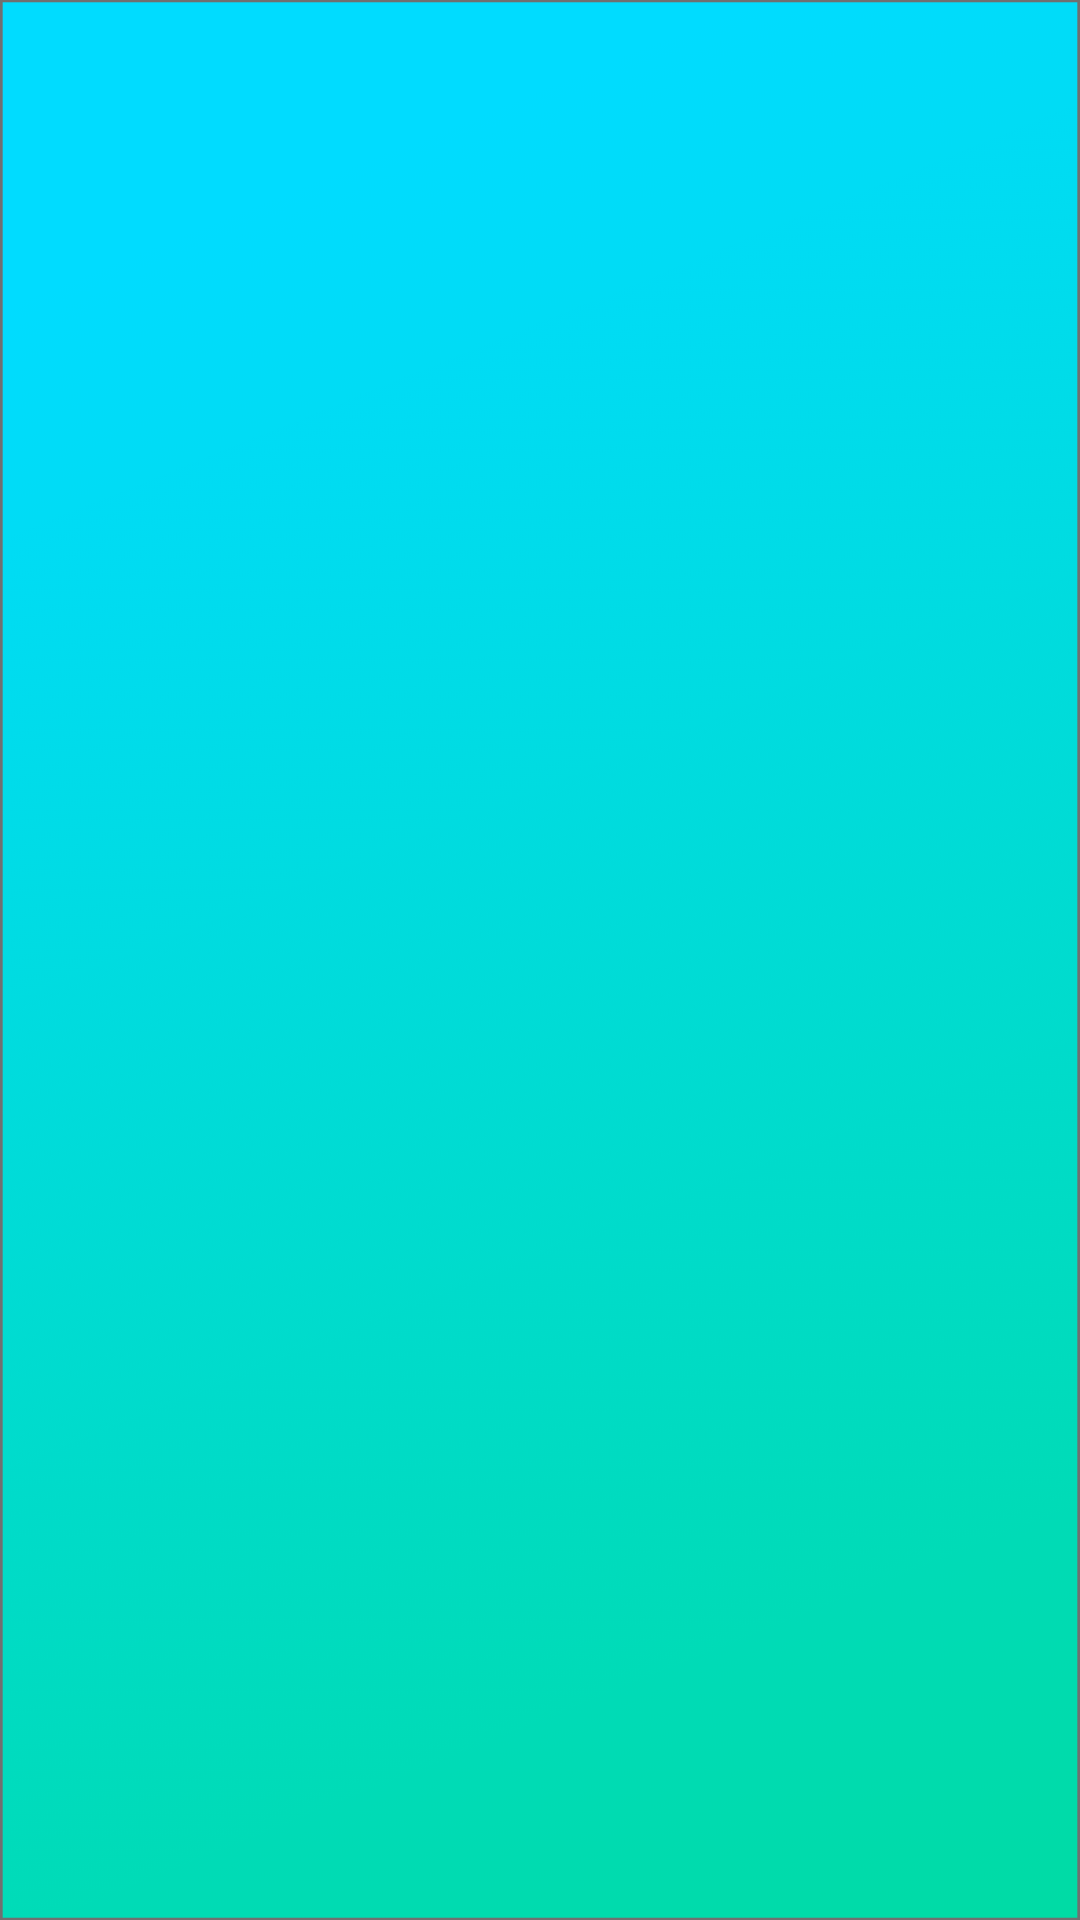

Reconstruct the res/layout file that produces this screen, plus the resources it refers to.
<!-- AndroidManifest.xml: application theme Theme.TimeOwner -->
<!-- res/layout/fragment_on_boarding_pager.xml -->
<?xml version="1.0" encoding="utf-8"?>
<RelativeLayout xmlns:android="http://schemas.android.com/apk/res/android"
    xmlns:app="http://schemas.android.com/apk/res-auto"
    xmlns:tools="http://schemas.android.com/tools"
    android:id="@+id/on_boarding_layout"
    android:layout_width="match_parent"
    android:layout_height="match_parent"
    tools:context=".mainpackage.fragments.onboarding.OnBoardingPagerFragment">

    <androidx.viewpager2.widget.ViewPager2
        android:id="@+id/on_boarding_pager"
        android:layout_width="match_parent"
        android:layout_height="match_parent"
        android:background="@drawable/background" />
</RelativeLayout>
<!-- resources referenced by this layout -->
<resources>
  <!-- drawable background: png bitmap (drawable-hdpi, 28274 bytes) -->
  <style name="Theme.TimeOwner" parent="Theme.MaterialComponents.DayNight.NoActionBar">
          
          <item name="colorPrimary">@color/main_blue</item>
          <item name="colorPrimaryVariant">@color/main_blue</item>
          <item name="colorOnPrimary">@color/white</item>
          
          <item name="colorSecondary">@color/aqua</item>
          <item name="colorSecondaryVariant">@color/teal_700</item>
          <item name="colorOnSecondary">@color/black</item>
          
          <item name="android:statusBarColor" tools:targetApi="l">?attr/colorPrimaryVariant</item>
          
          <item name="to_do_item_background">@color/white</item>
          <item name="to_do_item_border">@color/gray</item>
          <item name="to_do_item_name">@color/black</item>
          <item name="current_day_color">@color/lightest_gray</item>
          <item name="today_color">@color/aqua</item>
      </style>
  <color name="main_blue">#00DCFF</color>
  <color name="white">#FFFFFFFF</color>
  <color name="aqua">#00DBAE</color>
  <color name="teal_700">#FF018786</color>
  <color name="black">#FF000000</color>
  <color name="gray">#979B9C</color>
  <color name="lightest_gray">#EAE8E8</color>
</resources>
